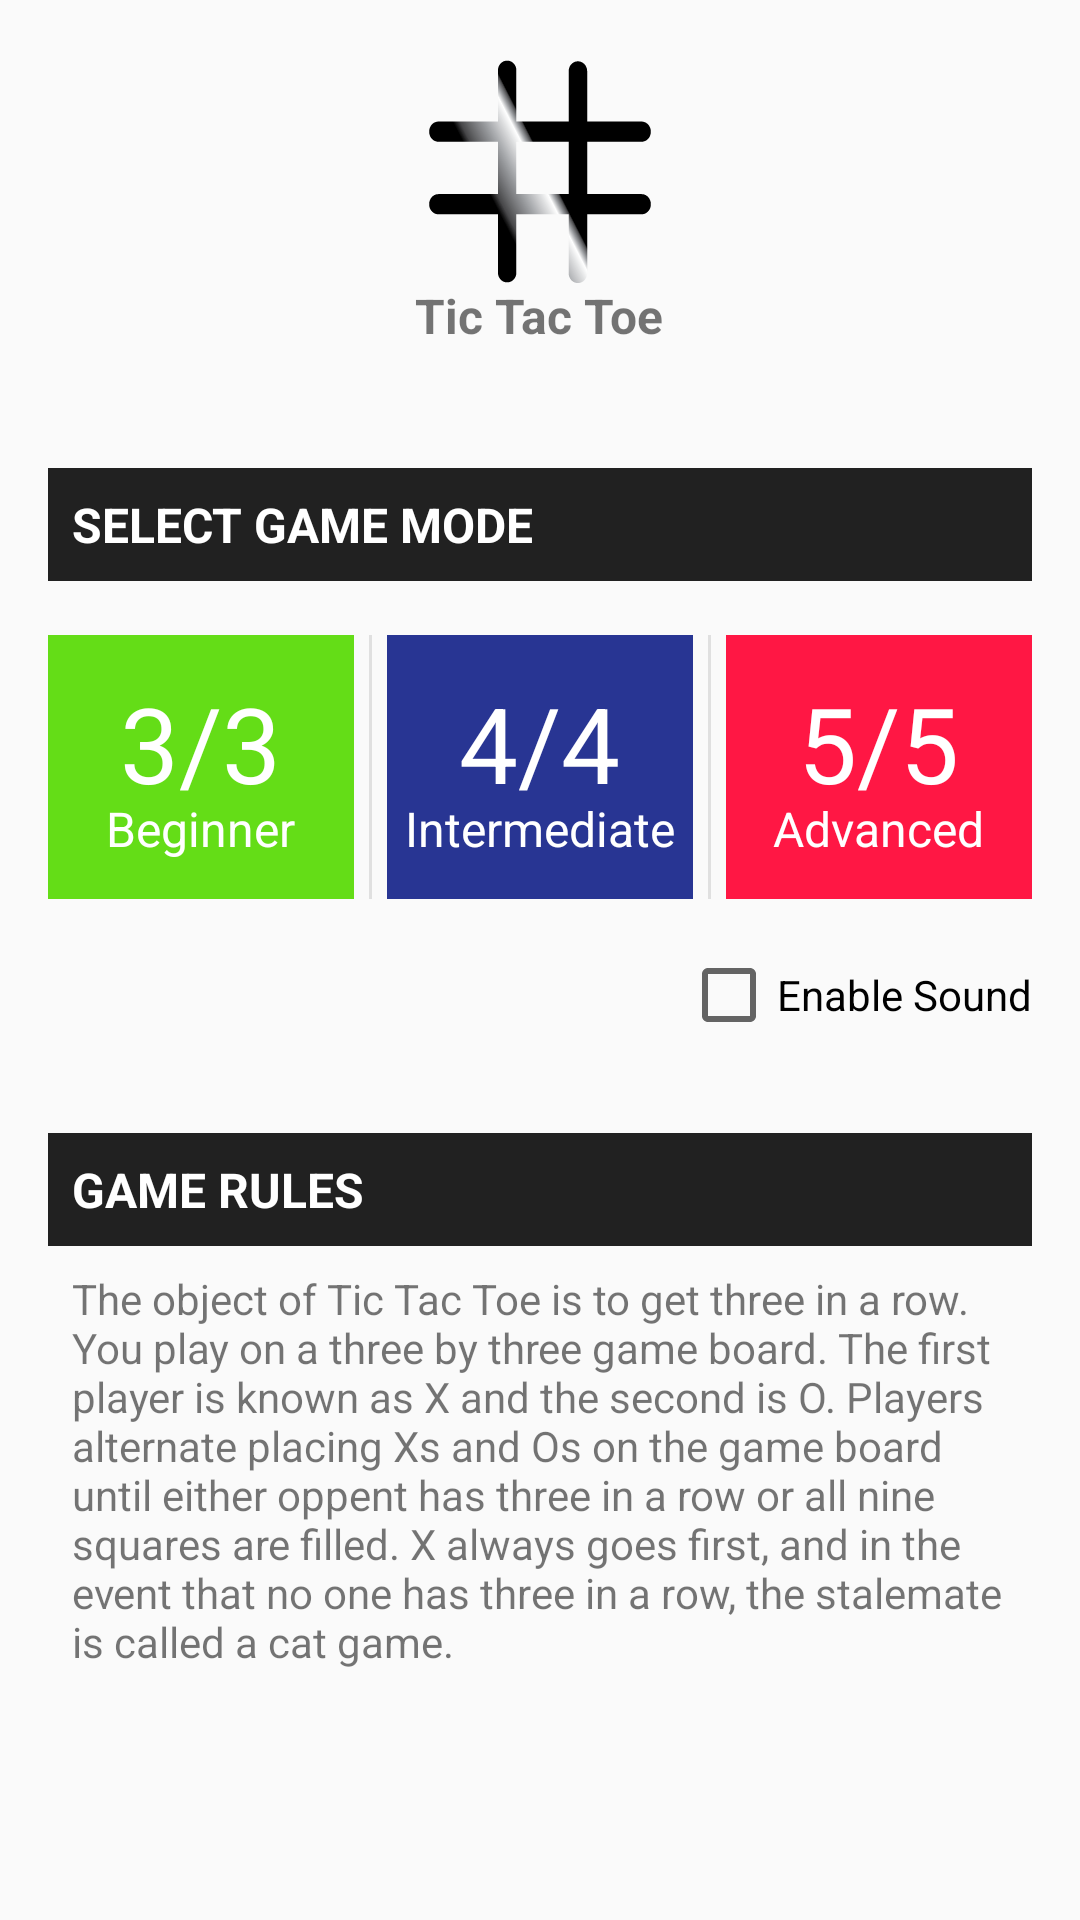

Reconstruct the res/layout file that produces this screen, plus the resources it refers to.
<!-- AndroidManifest.xml: application theme AppTheme -->
<!-- res/layout/activity_main.xml -->
<?xml version="1.0" encoding="utf-8"?>
<ScrollView xmlns:android="http://schemas.android.com/apk/res/android"
    xmlns:tools="http://schemas.android.com/tools"
    android:layout_width="match_parent"
    android:layout_height="match_parent"
    tools:context="com.example.example.tictactoe.SelectPlayer">
<LinearLayout
    android:layout_width="match_parent"
    android:layout_height="match_parent"
    android:orientation="vertical"
    android:paddingLeft="@dimen/paddin_left"
    android:paddingRight="@dimen/padding_right">
   <ImageView
       android:id="@+id/tic_tac_toe_logo"
       android:layout_width="wrap_content"
       android:layout_height="wrap_content"
       android:layout_gravity="center"
       android:layout_marginTop="20dp"
       android:src="@drawable/menu_logo"/>
    <TextView
        android:layout_width="wrap_content"
        android:layout_height="wrap_content"
        android:layout_gravity="center"
        android:fontFamily="sans-serif"
        android:text="@string/app_name"
        android:textSize="@dimen/default_size"
        android:textStyle="bold"/>
    <TextView
        android:layout_width="match_parent"
        android:layout_height="wrap_content"
        android:layout_marginBottom="10dp"
        android:layout_marginTop="40dp"
        android:background="@color/category_bg_color"
        android:fontFamily="sans-serif"
        android:padding="@dimen/default_padding"
        android:text="@string/txt_select_dimension"
        android:textAllCaps="true"
        android:textColor="@color/default_text"
        android:textSize="@dimen/default_size"
       android:textStyle="bold"/>
    <LinearLayout
        android:layout_width="match_parent"
        android:layout_height="wrap_content"
        android:layout_marginBottom="16dp"
        android:layout_marginTop="8dp"
        android:orientation="horizontal">
        <RelativeLayout
            android:id="@+id/beginner"
            style="@style/category"
            android:background="@color/category_beginner">
            <TextView
                android:id="@+id/three"
                style="@style/category_text"
                android:paddingBottom="16dp"
                android:text="@string/txt_beginner"
                android:textSize="@dimen/cat_header_txt"/>
            <TextView
                style="@style/category_text"
                android:layout_alignBottom="@+id/three"
                android:text="@string/txt_beginner2"
                android:textSize="@dimen/default_size"/>
        </RelativeLayout>
        <View
            android:layout_width="1dp"
            android:layout_height="88dp"
            android:layout_marginLeft="5dp"
            android:layout_marginRight="5dp"
            android:background="@color/view_bg" />
        <RelativeLayout
            android:id="@+id/intermediate"
            style="@style/category"
            android:background="@color/category_intermediate">
            <TextView
                android:id="@+id/four"
                style="@style/category_text"
                android:paddingBottom="16dp"
                android:text="@string/txt_intermediate"
                android:textSize="@dimen/cat_header_txt"/>
            <TextView
                style="@style/category_text"
                android:layout_alignBottom="@+id/four"
                android:text="@string/txt_intermediate2"
                android:textSize="@dimen/default_size"/>
        </RelativeLayout>
        <View
            android:layout_width="1dp"
            android:layout_height="88dp"
            android:layout_marginLeft="5dp"
            android:layout_marginRight="5dp"
            android:background="@color/view_bg" />
        <RelativeLayout
            android:id="@+id/advanced"
            style="@style/category"
            android:background="@color/category_advanced">
            <TextView
                android:id="@+id/five"
                style="@style/category_text"
                android:paddingBottom="16dp"
                android:text="@string/txt_advanced"
                android:textSize="@dimen/cat_header_txt"/>
            <TextView
                style="@style/category_text"
                android:layout_alignBottom="@+id/five"
                android:text="@string/txt_advanced2"
                android:textSize="@dimen/default_size"/>
        </RelativeLayout>
    </LinearLayout>
    <RelativeLayout
        android:layout_width="match_parent"
        android:layout_height="wrap_content">
        <CheckBox
            android:id="@+id/checkbox_sound"
            android:layout_width="wrap_content"
            android:layout_height="wrap_content"
            android:layout_alignParentRight="true"
            android:layout_marginBottom="30dp"
            android:text="@string/txt_sound"/>
    </RelativeLayout>
    <TextView
        android:layout_width="match_parent"
        android:layout_height="wrap_content"
        android:background="@color/category_bg_color"
        android:fontFamily="sans-serif"
        android:padding="@dimen/default_padding"
        android:text="@string/txt_instruction_header"
        android:textAllCaps="true"
        android:textColor="@color/default_text"
        android:textSize="@dimen/default_size"
        android:textStyle="bold"/>
    <TextView
        android:layout_width="wrap_content"
        android:layout_height="wrap_content"
        android:layout_marginBottom="@dimen/default_margin"
        android:fontFamily="sans-serif"
        android:padding="8dp"
        android:text="@string/txt_game_instruction"
        android:textAlignment="inherit"
        android:textSize="14sp"/>
</LinearLayout>
</ScrollView>
<!-- resources referenced by this layout -->
<resources>
  <color name="category_advanced">#FF1744</color>
  <color name="category_beginner">#64DD17</color>
  <color name="category_bg_color">#212121</color>
  <color name="category_intermediate">#283593</color>
  <color name="default_text">#FFFFFF</color>
  <color name="view_bg">#E0E0E0</color>
  <dimen name="cat_header_txt">35sp</dimen>
  <dimen name="default_margin">16dp</dimen>
  <dimen name="default_padding">8dp</dimen>
  <dimen name="default_size">16sp</dimen>
  <dimen name="paddin_left">16dp</dimen>
  <dimen name="padding_right">16dp</dimen>
  <!-- drawable menu_logo: png bitmap (drawable-hdpi, 3875 bytes) -->
  <string name="app_name">Tic Tac Toe</string>
  <string name="txt_advanced">5/5</string>
  <string name="txt_advanced2">Advanced</string>
  <string name="txt_beginner">3/3</string>
  <string name="txt_beginner2">Beginner</string>
  <string name="txt_game_instruction">
          The object of Tic Tac Toe is to get three in a row. You play on a three by three game board.
          The first player is known as X and the second is O. Players alternate placing Xs and Os on the game board
          until either oppent has three in a row or all nine squares are filled. X always goes first, and in the event
          that no one has three in a row, the stalemate is called a cat game.
      </string>
  <string name="txt_instruction_header">Game Rules</string>
  <string name="txt_intermediate">4/4</string>
  <string name="txt_intermediate2">Intermediate</string>
  <string name="txt_select_dimension">Select Game Mode</string>
  <string name="txt_sound">Enable Sound</string>
  <style name="category">
          
          <item name="android:layout_width">0dp</item>
          <item name="android:layout_weight">1</item>
          <item name="android:layout_height">@dimen/category_height</item>
          <item name="android:gravity">center_vertical</item>
      </style>
  <style name="category_text">
          
          <item name="android:layout_width">wrap_content</item>
          <item name="android:layout_height">wrap_content</item>
          <item name="android:layout_centerHorizontal">true</item>
          <item name="android:textColor">#FFFFFF</item>
      </style>
  <style name="AppTheme" parent="Theme.AppCompat.Light.NoActionBar">
          
          <item name="colorPrimary">@color/colorPrimary</item>
          <item name="colorPrimaryDark">@color/colorPrimaryDark</item>
          <item name="colorAccent">@color/colorAccent</item>
      </style>
  <dimen name="category_height">88dp</dimen>
  <color name="colorPrimary">#3F51B5</color>
  <color name="colorPrimaryDark">#000000</color>
  <color name="colorAccent">#1A237E</color>
</resources>
